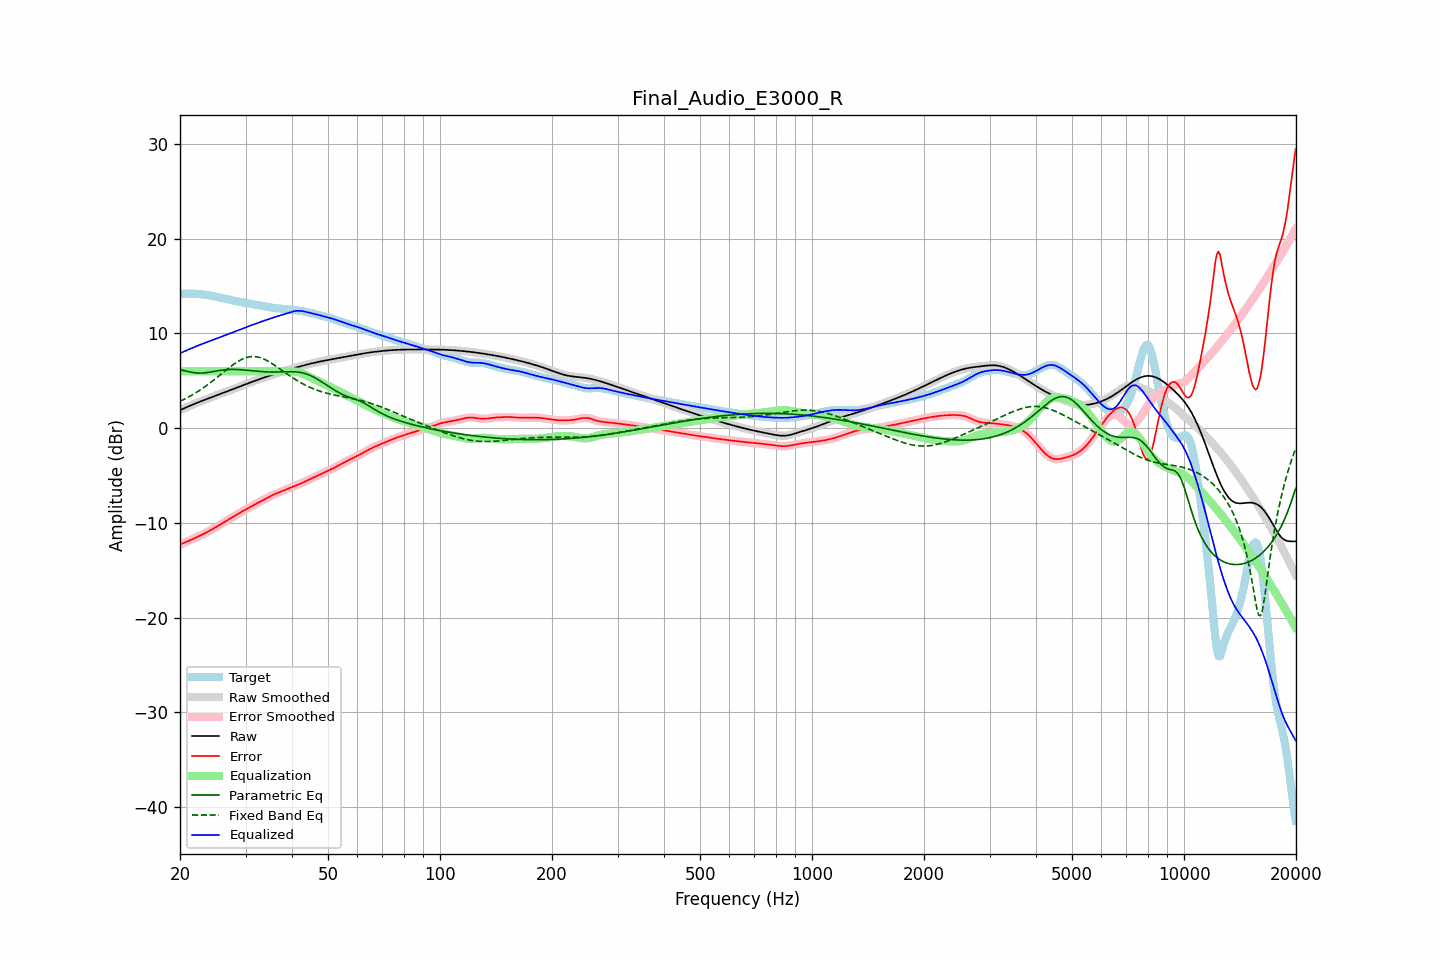

The data file committed next to this chart (first rows):
frequency, raw, error, smoothed, error_smoothed, equalization, parametric_eq, fixed_band_eq, equalized_raw, equalized_smoothed, target
20.00, 1.91, -12.27, 1.91, -12.27, 6.00, 6.17, 2.84, 7.91, 7.91, 14.18
20.20, 1.98, -12.20, 1.98, -12.20, 6.00, 6.13, 2.92, 7.98, 7.98, 14.19
20.40, 2.06, -12.13, 2.06, -12.13, 6.00, 6.10, 3.00, 8.06, 8.06, 14.19
20.61, 2.13, -12.06, 2.13, -12.06, 6.00, 6.06, 3.09, 8.13, 8.13, 14.20
20.81, 2.21, -11.99, 2.21, -11.99, 6.00, 6.02, 3.17, 8.21, 8.21, 14.20
21.02, 2.28, -11.92, 2.28, -11.92, 6.00, 5.99, 3.26, 8.28, 8.28, 14.20
21.23, 2.36, -11.85, 2.36, -11.85, 6.00, 5.95, 3.36, 8.36, 8.36, 14.20
21.44, 2.43, -11.77, 2.43, -11.77, 6.00, 5.92, 3.45, 8.43, 8.43, 14.20
21.66, 2.50, -11.70, 2.50, -11.70, 6.00, 5.89, 3.55, 8.50, 8.50, 14.20
21.87, 2.57, -11.62, 2.57, -11.62, 6.00, 5.86, 3.65, 8.57, 8.57, 14.19
22.09, 2.64, -11.54, 2.64, -11.54, 6.00, 5.84, 3.76, 8.64, 8.64, 14.18
22.31, 2.71, -11.46, 2.71, -11.46, 6.00, 5.83, 3.87, 8.71, 8.71, 14.17
22.54, 2.77, -11.38, 2.77, -11.38, 6.00, 5.82, 3.97, 8.77, 8.77, 14.16
22.76, 2.84, -11.30, 2.84, -11.30, 6.00, 5.82, 4.09, 8.84, 8.84, 14.14
22.99, 2.91, -11.22, 2.91, -11.22, 6.00, 5.82, 4.20, 8.91, 8.91, 14.12
23.22, 2.97, -11.13, 2.97, -11.13, 6.00, 5.84, 4.32, 8.97, 8.97, 14.10
23.45, 3.04, -11.04, 3.04, -11.04, 6.00, 5.85, 4.44, 9.04, 9.04, 14.08
23.69, 3.10, -10.96, 3.10, -10.96, 6.00, 5.88, 4.57, 9.10, 9.10, 14.06
23.92, 3.16, -10.86, 3.16, -10.86, 6.00, 5.90, 4.69, 9.16, 9.16, 14.03
24.16, 3.23, -10.77, 3.23, -10.77, 6.00, 5.93, 4.82, 9.23, 9.23, 14.00
24.40, 3.29, -10.67, 3.29, -10.67, 6.00, 5.96, 4.95, 9.29, 9.29, 13.96
24.65, 3.35, -10.58, 3.35, -10.57, 6.00, 5.99, 5.08, 9.35, 9.35, 13.93
24.89, 3.42, -10.47, 3.42, -10.47, 6.00, 6.02, 5.22, 9.42, 9.42, 13.89
25.14, 3.48, -10.37, 3.48, -10.37, 6.00, 6.05, 5.35, 9.48, 9.48, 13.85
25.39, 3.54, -10.27, 3.54, -10.27, 6.00, 6.08, 5.49, 9.54, 9.54, 13.81
25.65, 3.61, -10.17, 3.61, -10.17, 6.00, 6.11, 5.63, 9.61, 9.61, 13.78
25.91, 3.67, -10.07, 3.67, -10.07, 6.00, 6.13, 5.77, 9.67, 9.67, 13.74
26.16, 3.73, -9.97, 3.74, -9.97, 6.00, 6.15, 5.90, 9.73, 9.74, 13.70
26.43, 3.80, -9.87, 3.80, -9.87, 6.00, 6.17, 6.04, 9.80, 9.80, 13.67
26.69, 3.86, -9.77, 3.86, -9.77, 6.00, 6.18, 6.18, 9.86, 9.86, 13.63
26.96, 3.93, -9.67, 3.93, -9.67, 6.00, 6.19, 6.31, 9.93, 9.93, 13.60
27.23, 3.99, -9.57, 3.99, -9.57, 6.00, 6.20, 6.44, 9.99, 9.99, 13.56
27.50, 4.06, -9.46, 4.06, -9.46, 6.00, 6.20, 6.57, 10.06, 10.06, 13.52
27.77, 4.13, -9.36, 4.13, -9.36, 6.00, 6.20, 6.70, 10.13, 10.13, 13.49
28.05, 4.19, -9.26, 4.19, -9.26, 6.00, 6.20, 6.82, 10.19, 10.19, 13.45
28.33, 4.26, -9.15, 4.26, -9.15, 6.00, 6.20, 6.93, 10.26, 10.26, 13.41
28.62, 4.32, -9.05, 4.32, -9.05, 6.00, 6.19, 7.04, 10.32, 10.32, 13.37
28.90, 4.39, -8.95, 4.39, -8.95, 6.00, 6.18, 7.14, 10.39, 10.39, 13.34
29.19, 4.45, -8.85, 4.45, -8.85, 6.00, 6.17, 7.23, 10.45, 10.45, 13.30
29.48, 4.52, -8.75, 4.52, -8.75, 6.00, 6.16, 7.31, 10.52, 10.52, 13.27
29.78, 4.58, -8.66, 4.59, -8.66, 6.00, 6.14, 7.39, 10.58, 10.59, 13.25
30.08, 4.65, -8.57, 4.65, -8.57, 6.00, 6.13, 7.44, 10.65, 10.65, 13.22
30.38, 4.71, -8.49, 4.71, -8.48, 6.00, 6.11, 7.50, 10.71, 10.71, 13.20
30.68, 4.78, -8.39, 4.78, -8.39, 6.00, 6.10, 7.53, 10.78, 10.78, 13.17
30.99, 4.84, -8.30, 4.84, -8.30, 6.00, 6.08, 7.56, 10.84, 10.84, 13.14
31.30, 4.90, -8.20, 4.90, -8.20, 6.00, 6.06, 7.57, 10.90, 10.90, 13.10
31.61, 4.97, -8.10, 4.97, -8.10, 6.00, 6.05, 7.57, 10.97, 10.97, 13.06
31.93, 5.03, -8.00, 5.03, -8.00, 6.00, 6.03, 7.55, 11.03, 11.03, 13.03
32.24, 5.09, -7.91, 5.09, -7.91, 6.00, 6.02, 7.53, 11.09, 11.09, 13.00
32.57, 5.15, -7.82, 5.15, -7.82, 6.00, 6.00, 7.49, 11.15, 11.15, 12.97
32.89, 5.21, -7.74, 5.21, -7.74, 6.00, 5.99, 7.44, 11.21, 11.21, 12.95
33.22, 5.27, -7.66, 5.27, -7.66, 6.00, 5.97, 7.38, 11.27, 11.27, 12.93
33.55, 5.33, -7.57, 5.33, -7.57, 6.00, 5.96, 7.31, 11.33, 11.33, 12.90
33.89, 5.39, -7.48, 5.39, -7.48, 6.00, 5.95, 7.23, 11.39, 11.39, 12.87
34.23, 5.44, -7.39, 5.44, -7.39, 6.00, 5.95, 7.15, 11.44, 11.44, 12.83
34.57, 5.50, -7.29, 5.50, -7.29, 6.00, 5.94, 7.05, 11.50, 11.50, 12.79
34.92, 5.56, -7.20, 5.56, -7.20, 6.00, 5.93, 6.95, 11.56, 11.56, 12.75
35.27, 5.61, -7.11, 5.61, -7.11, 6.00, 5.93, 6.85, 11.61, 11.61, 12.72
35.62, 5.67, -7.03, 5.67, -7.03, 6.00, 5.93, 6.74, 11.67, 11.67, 12.70
35.97, 5.72, -6.96, 5.72, -6.96, 6.00, 5.93, 6.62, 11.72, 11.72, 12.68
... 635 more rows
